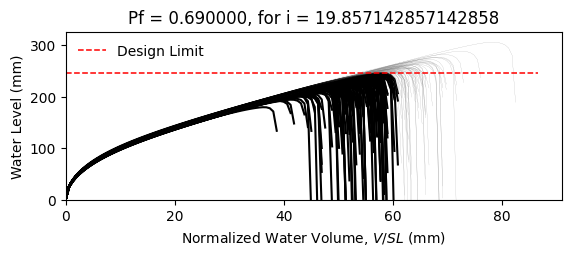

Data behind this chart, as committed beside it:
W12X14, L = 360.0 in, slope = 0.020833333333333332 in/in, dead load = 6.944444444444444e-05 kip/in…
zwlim AISC Appendix 2, zwlim DAMP, zwlim Proposed for ASCE 7, zwlim Neglect Ponding, dhnom Denver, dhnom New York, dhnom New Orleans, dh Denver, dh New York, dh New Orleans, dmax
7.519, 6.729, 6.843, 9.056, 0.7595, 0.7595, 0.7595, 3.709, 3.709, 3.709, 9.745, Safe, 
7.519, 6.729, 6.843, 9.056, 0.7595, 0.7595, 0.7595, 3.709, 3.709, 3.709, 8.758, Fail, 
7.519, 6.729, 6.843, 9.056, 0.7595, 0.7595, 0.7595, 3.709, 3.709, 3.709, 8.641, Fail, 
7.519, 6.729, 6.843, 9.056, 0.7595, 0.7595, 0.7595, 3.709, 3.709, 3.709, 9.993, Safe, 
7.519, 6.729, 6.843, 9.056, 0.7595, 0.7595, 0.7595, 3.709, 3.709, 3.709, 8.133, Fail, 
7.519, 6.729, 6.843, 9.056, 0.7595, 0.7595, 0.7595, 3.709, 3.709, 3.709, 12.04, Safe, 
7.519, 6.729, 6.843, 9.056, 0.7595, 0.7595, 0.7595, 3.709, 3.709, 3.709, 9.207, Fail, 
7.519, 6.729, 6.843, 9.056, 0.7595, 0.7595, 0.7595, 3.709, 3.709, 3.709, 8.442, Fail, 
7.519, 6.729, 6.843, 9.056, 0.7595, 0.7595, 0.7595, 3.709, 3.709, 3.709, 9.678, Safe, 
7.519, 6.729, 6.843, 9.056, 0.7595, 0.7595, 0.7595, 3.709, 3.709, 3.709, 9.077, Fail, 
7.519, 6.729, 6.843, 9.056, 0.7595, 0.7595, 0.7595, 3.709, 3.709, 3.709, 7.925, Fail, 
7.519, 6.729, 6.843, 9.056, 0.7595, 0.7595, 0.7595, 3.709, 3.709, 3.709, 7.727, Fail, 
7.519, 6.729, 6.843, 9.056, 0.7595, 0.7595, 0.7595, 3.709, 3.709, 3.709, 9.942, Safe, 
7.519, 6.729, 6.843, 9.056, 0.7595, 0.7595, 0.7595, 3.709, 3.709, 3.709, 8.643, Fail, 
7.519, 6.729, 6.843, 9.056, 0.7595, 0.7595, 0.7595, 3.709, 3.709, 3.709, 9.797, Safe, 
7.519, 6.729, 6.843, 9.056, 0.7595, 0.7595, 0.7595, 3.709, 3.709, 3.709, 9.084, Fail, 
7.519, 6.729, 6.843, 9.056, 0.7595, 0.7595, 0.7595, 3.709, 3.709, 3.709, 9.349, Fail, 
7.519, 6.729, 6.843, 9.056, 0.7595, 0.7595, 0.7595, 3.709, 3.709, 3.709, 10.27, Safe, 
7.519, 6.729, 6.843, 9.056, 0.7595, 0.7595, 0.7595, 3.709, 3.709, 3.709, 8.527, Fail, 
7.519, 6.729, 6.843, 9.056, 0.7595, 0.7595, 0.7595, 3.709, 3.709, 3.709, 9.016, Fail, 
7.519, 6.729, 6.843, 9.056, 0.7595, 0.7595, 0.7595, 3.709, 3.709, 3.709, 8.346, Fail, 
7.519, 6.729, 6.843, 9.056, 0.7595, 0.7595, 0.7595, 3.709, 3.709, 3.709, 9.837, Safe, 
7.519, 6.729, 6.843, 9.056, 0.7595, 0.7595, 0.7595, 3.709, 3.709, 3.709, 9.799, Safe, 
7.519, 6.729, 6.843, 9.056, 0.7595, 0.7595, 0.7595, 3.709, 3.709, 3.709, 9.198, Fail, 
7.519, 6.729, 6.843, 9.056, 0.7595, 0.7595, 0.7595, 3.709, 3.709, 3.709, 8.958, Fail, 
7.519, 6.729, 6.843, 9.056, 0.7595, 0.7595, 0.7595, 3.709, 3.709, 3.709, 7.96, Fail, 
7.519, 6.729, 6.843, 9.056, 0.7595, 0.7595, 0.7595, 3.709, 3.709, 3.709, 9.7, Safe, 
7.519, 6.729, 6.843, 9.056, 0.7595, 0.7595, 0.7595, 3.709, 3.709, 3.709, 9.238, Fail, 
7.519, 6.729, 6.843, 9.056, 0.7595, 0.7595, 0.7595, 3.709, 3.709, 3.709, 8.554, Fail, 
7.519, 6.729, 6.843, 9.056, 0.7595, 0.7595, 0.7595, 3.709, 3.709, 3.709, 10.34, Safe, 
7.519, 6.729, 6.843, 9.056, 0.7595, 0.7595, 0.7595, 3.709, 3.709, 3.709, 9.62, Fail, 
7.519, 6.729, 6.843, 9.056, 0.7595, 0.7595, 0.7595, 3.709, 3.709, 3.709, 9.537, Fail, 
7.519, 6.729, 6.843, 9.056, 0.7595, 0.7595, 0.7595, 3.709, 3.709, 3.709, 8.727, Fail, 
7.519, 6.729, 6.843, 9.056, 0.7595, 0.7595, 0.7595, 3.709, 3.709, 3.709, 10.26, Safe, 
7.519, 6.729, 6.843, 9.056, 0.7595, 0.7595, 0.7595, 3.709, 3.709, 3.709, 9.755, Safe, 
7.519, 6.729, 6.843, 9.056, 0.7595, 0.7595, 0.7595, 3.709, 3.709, 3.709, 8.502, Fail, 
7.519, 6.729, 6.843, 9.056, 0.7595, 0.7595, 0.7595, 3.709, 3.709, 3.709, 9.337, Fail, 
7.519, 6.729, 6.843, 9.056, 0.7595, 0.7595, 0.7595, 3.709, 3.709, 3.709, 9.722, Safe, 
7.519, 6.729, 6.843, 9.056, 0.7595, 0.7595, 0.7595, 3.709, 3.709, 3.709, 10.15, Safe, 
7.519, 6.729, 6.843, 9.056, 0.7595, 0.7595, 0.7595, 3.709, 3.709, 3.709, 8.007, Fail, 
7.519, 6.729, 6.843, 9.056, 0.7595, 0.7595, 0.7595, 3.709, 3.709, 3.709, 10.46, Safe, 
7.519, 6.729, 6.843, 9.056, 0.7595, 0.7595, 0.7595, 3.709, 3.709, 3.709, 8.851, Fail, 
7.519, 6.729, 6.843, 9.056, 0.7595, 0.7595, 0.7595, 3.709, 3.709, 3.709, 9.025, Fail, 
7.519, 6.729, 6.843, 9.056, 0.7595, 0.7595, 0.7595, 3.709, 3.709, 3.709, 9.095, Fail, 
7.519, 6.729, 6.843, 9.056, 0.7595, 0.7595, 0.7595, 3.709, 3.709, 3.709, 10.09, Safe, 
7.519, 6.729, 6.843, 9.056, 0.7595, 0.7595, 0.7595, 3.709, 3.709, 3.709, 8.115, Fail, 
7.519, 6.729, 6.843, 9.056, 0.7595, 0.7595, 0.7595, 3.709, 3.709, 3.709, 9.358, Fail, 
7.519, 6.729, 6.843, 9.056, 0.7595, 0.7595, 0.7595, 3.709, 3.709, 3.709, 8.567, Fail, 
7.519, 6.729, 6.843, 9.056, 0.7595, 0.7595, 0.7595, 3.709, 3.709, 3.709, 9.299, Fail, 
7.519, 6.729, 6.843, 9.056, 0.7595, 0.7595, 0.7595, 3.709, 3.709, 3.709, 8.51, Fail, 
7.519, 6.729, 6.843, 9.056, 0.7595, 0.7595, 0.7595, 3.709, 3.709, 3.709, 9.786, Safe, 
7.519, 6.729, 6.843, 9.056, 0.7595, 0.7595, 0.7595, 3.709, 3.709, 3.709, 7.569, Fail, 
7.519, 6.729, 6.843, 9.056, 0.7595, 0.7595, 0.7595, 3.709, 3.709, 3.709, 9.368, Fail, 
7.519, 6.729, 6.843, 9.056, 0.7595, 0.7595, 0.7595, 3.709, 3.709, 3.709, 8.736, Fail, 
7.519, 6.729, 6.843, 9.056, 0.7595, 0.7595, 0.7595, 3.709, 3.709, 3.709, 10.5, Safe, 
7.519, 6.729, 6.843, 9.056, 0.7595, 0.7595, 0.7595, 3.709, 3.709, 3.709, 8.461, Fail, 
7.519, 6.729, 6.843, 9.056, 0.7595, 0.7595, 0.7595, 3.709, 3.709, 3.709, 9.079, Fail, 
7.519, 6.729, 6.843, 9.056, 0.7595, 0.7595, 0.7595, 3.709, 3.709, 3.709, 8.551, Fail, 
7.519, 6.729, 6.843, 9.056, 0.7595, 0.7595, 0.7595, 3.709, 3.709, 3.709, 8.085, Fail, 
... 142 more rows
